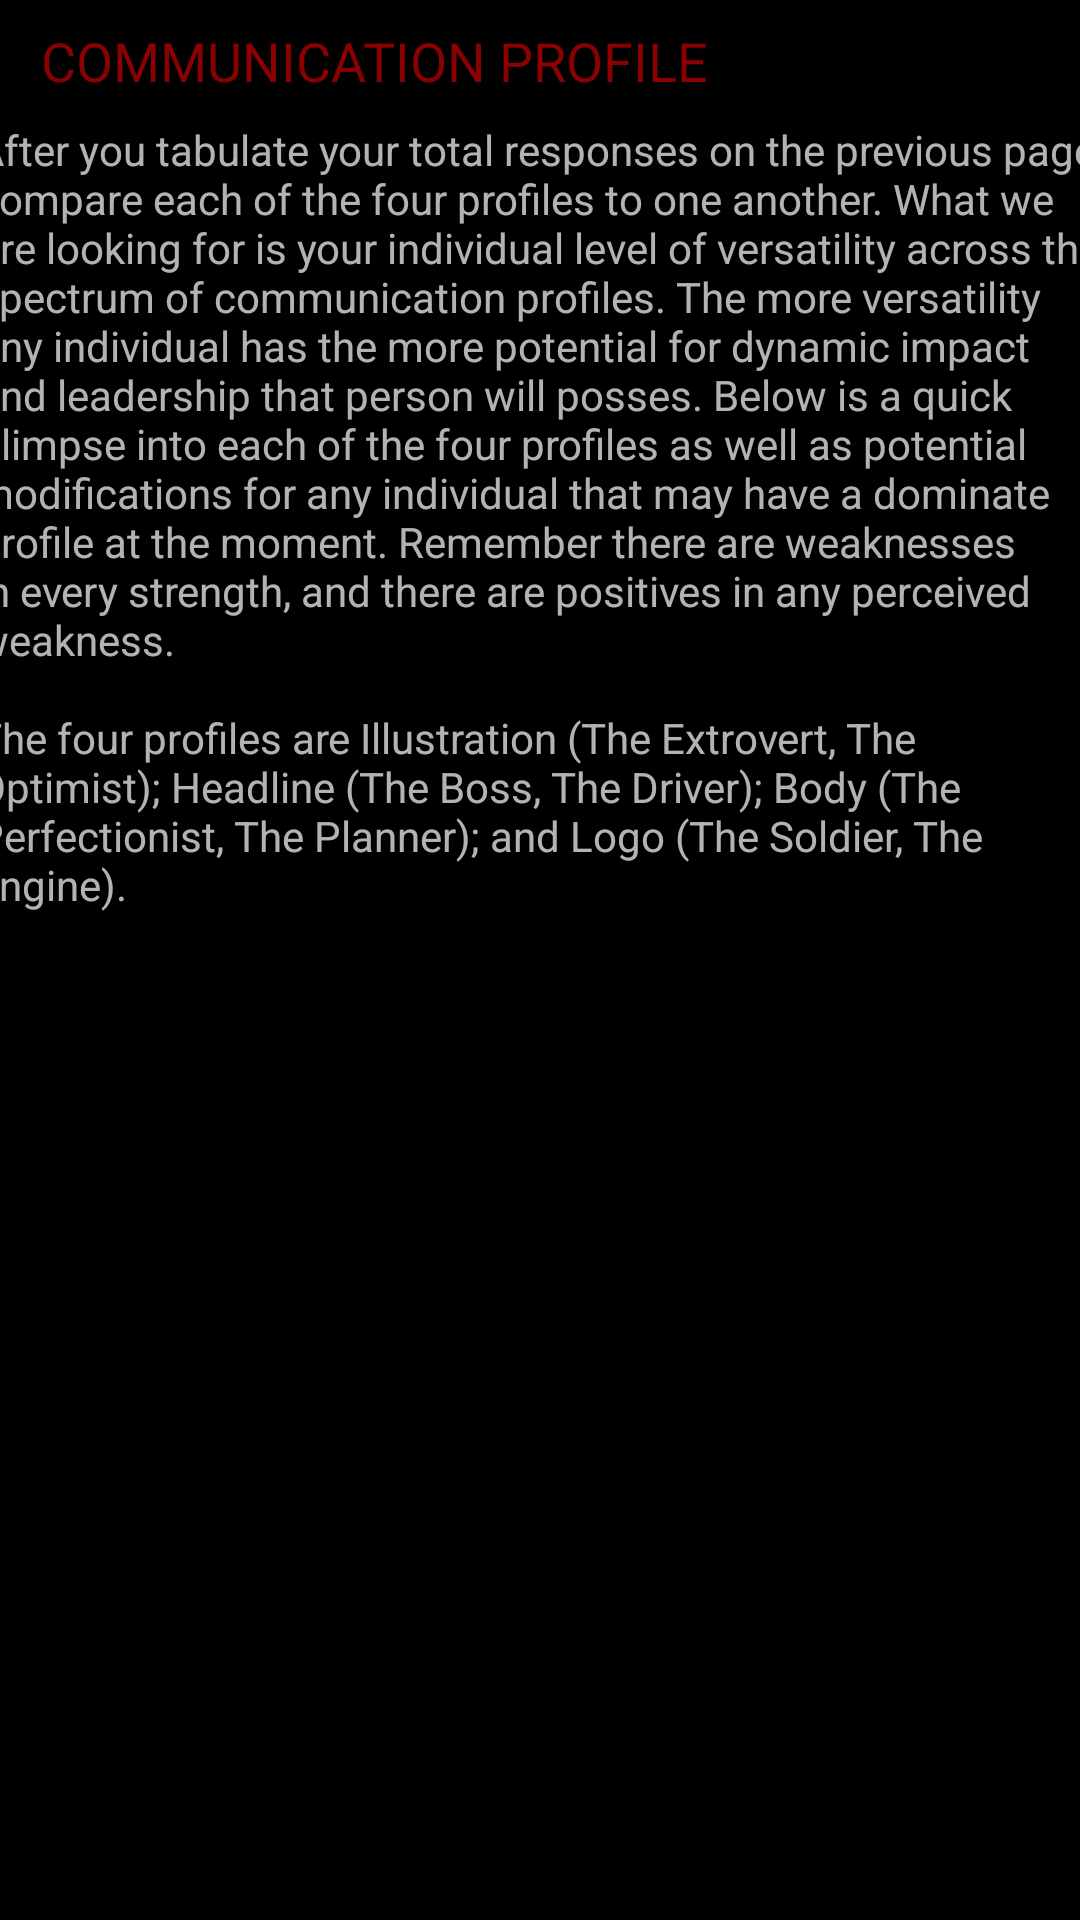

This screen was rendered from an Android layout file. Write that file and the resources it references.
<!-- AndroidManifest.xml: application theme Theme.AppCompat.NoActionBar -->
<!-- res/layout/fragment_survey_17.xml -->
<?xml version="1.0" encoding="utf-8"?>
<android.support.constraint.ConstraintLayout xmlns:android="http://schemas.android.com/apk/res/android"
    xmlns:app="http://schemas.android.com/apk/res-auto"
    xmlns:tools="http://schemas.android.com/tools"
    android:layout_width="match_parent"
    android:layout_height="match_parent"
    android:background="@color/colorPrimary"
    android:paddingBottom="@dimen/activity_vertical_margin"
    android:paddingLeft="@dimen/activity_horizontal_margin"
    android:paddingRight="@dimen/activity_horizontal_margin"
    android:paddingTop="@dimen/activity_vertical_margin">

    <TextView
        android:id="@+id/textView42"
        android:layout_width="wrap_content"
        android:layout_height="wrap_content"
        android:layout_marginEnd="8dp"
        android:layout_marginStart="8dp"
        android:layout_marginTop="8dp"
        android:text="@string/page_17_title1"
        android:textAllCaps="true"
        android:textColor="@color/textred"
        android:textSize="18dp"
        app:layout_constraintEnd_toEndOf="parent"
        app:layout_constraintHorizontal_bias="0.046"
        app:layout_constraintStart_toStartOf="parent"
        app:layout_constraintTop_toTopOf="parent" />

    <TextView
        android:id="@+id/textView43"
        android:layout_width="376dp"
        android:layout_height="283dp"
        android:layout_marginEnd="8dp"
        android:layout_marginStart="8dp"
        android:layout_marginTop="8dp"
        android:text="@string/page_17_paragraph1"
        app:layout_constraintEnd_toEndOf="parent"
        app:layout_constraintStart_toStartOf="parent"
        app:layout_constraintTop_toBottomOf="@+id/textView42" />
</android.support.constraint.ConstraintLayout>
<!-- resources referenced by this layout -->
<resources>
  <color name="colorPrimary">#000000</color>
  <color name="textred">#8b0000 </color>
  <string name="page_17_paragraph1">After you tabulate your total responses on the previous page compare each of the four profiles to one another. What we are looking for is your individual level of versatility across the spectrum of communication profiles. The more versatility any individual has the more potential for dynamic impact and leadership that person will posses. Below is a quick glimpse into each of the four profiles as well as potential modifications for any individual that may have a dominate profile at the moment. Remember there are weaknesses in every strength, and there are positives in any perceived weakness.\n\nThe four profiles are Illustration (The Extrovert, The Optimist); Headline (The Boss, The Driver); Body (The Perfectionist, The Planner); and Logo (The Soldier, The engine).</string>
  <string name="page_17_title1">Communication Profile  </string>
</resources>
